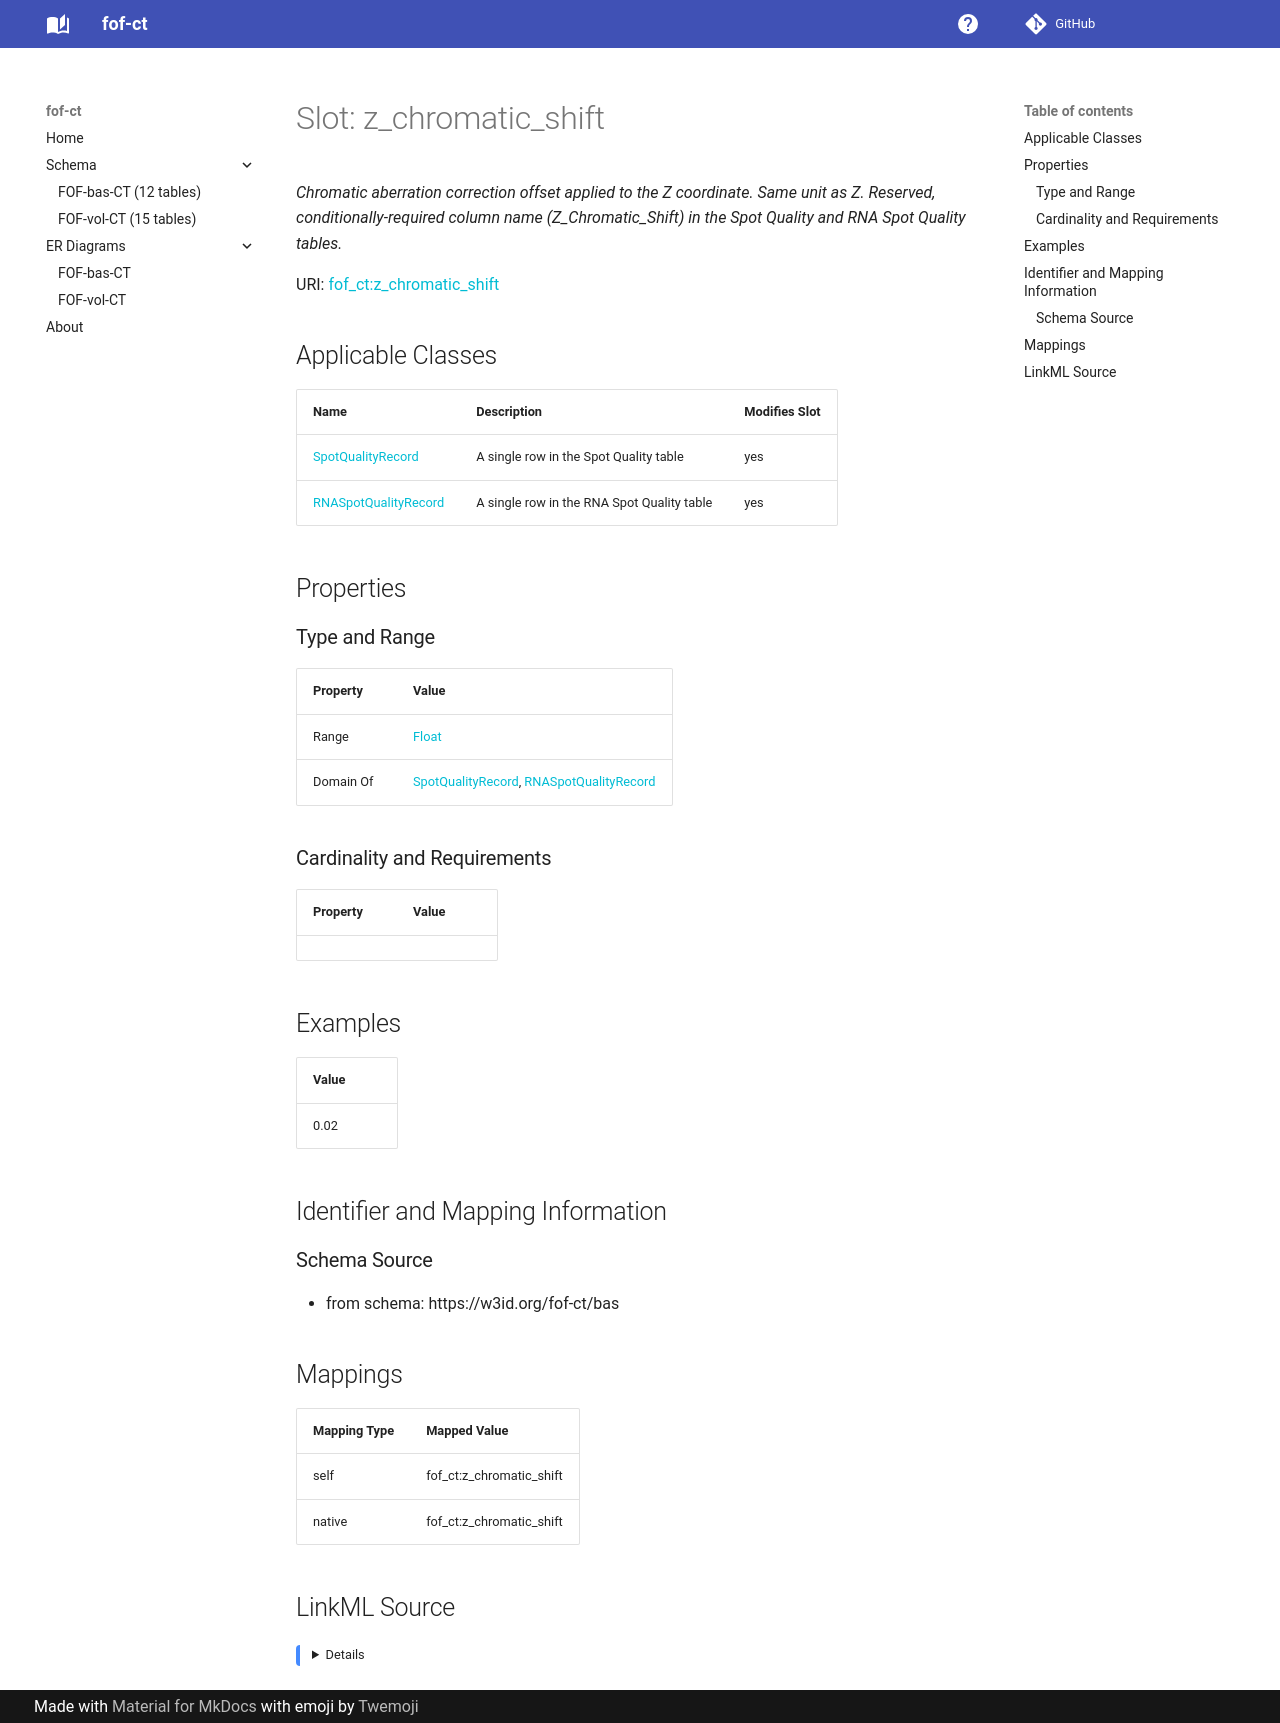

repository: strambc/fof-ct-linkml · page: bas/z_chromatic_shift/index.html · generator: mkdocs

---
search:
  boost: 5.0
---

# Slot: z_chromatic_shift 


_Chromatic aberration correction offset applied to the Z coordinate. Same unit as Z. Reserved, conditionally-required column name (Z_Chromatic_Shift) in the Spot Quality and RNA Spot Quality tables._



<div data-search-exclude markdown="1">



URI: [fof_ct:z_chromatic_shift](https://w3id.org/fof-ct/z_chromatic_shift)
<!-- no inheritance hierarchy -->





## Applicable Classes

| Name | Description | Modifies Slot |
| --- | --- | --- |
| [SpotQualityRecord](SpotQualityRecord.md) | A single row in the Spot Quality table |  yes  |
| [RNASpotQualityRecord](RNASpotQualityRecord.md) | A single row in the RNA Spot Quality table |  yes  |






## Properties

### Type and Range

| Property | Value |
| --- | --- |
| Range | [Float](Float.md) |
| Domain Of | [SpotQualityRecord](SpotQualityRecord.md), [RNASpotQualityRecord](RNASpotQualityRecord.md) |

### Cardinality and Requirements

| Property | Value |
| --- | --- |









## Examples

| Value |
| --- |
| 0.02 |



## Identifier and Mapping Information





### Schema Source


* from schema: https://w3id.org/fof-ct/bas




## Mappings

| Mapping Type | Mapped Value |
| ---  | ---  |
| self | fof_ct:z_chromatic_shift |
| native | fof_ct:z_chromatic_shift |




## LinkML Source

<details>
```yaml
name: z_chromatic_shift
description: Chromatic aberration correction offset applied to the Z coordinate. Same
  unit as Z. Reserved, conditionally-required column name (Z_Chromatic_Shift) in the
  Spot Quality and RNA Spot Quality tables.
examples:
- value: '0.02'
from_schema: https://w3id.org/fof-ct/bas
rank: 1000
domain_of:
- SpotQualityRecord
- RNASpotQualityRecord
range: float

```
</details></div>
